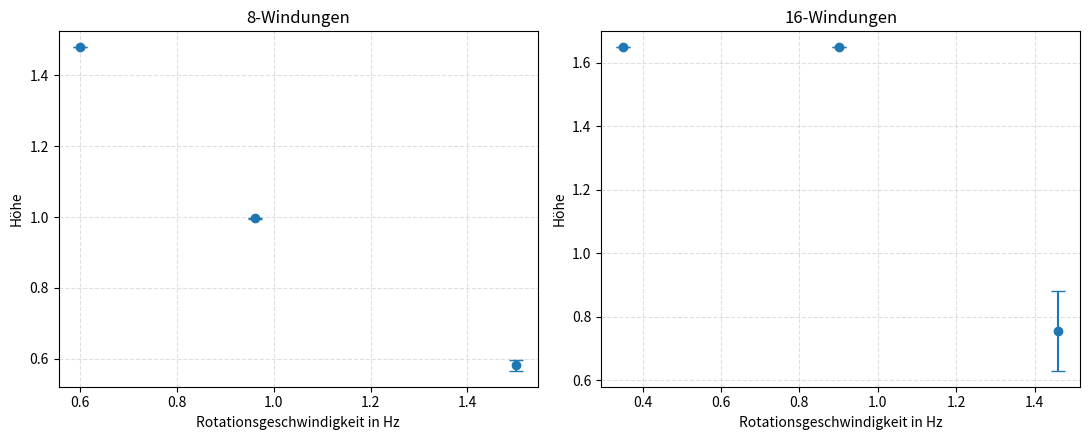

Write the Python code that produced this figure.
import matplotlib.pyplot as plt

# ==== INPUT DATA (edit these) ====
# Each tuple: (frequency_Hz, min_height, max_height)
data_8  = [
    (0.60, 1.478, 1.478),
    (0.96, 0.994, 0.998),
    (1.50, 0.567, 0.597),
]
data_16 = [
    (0.35, 1.648, 1.648),
    (0.90, 1.648, 1.648),
    (1.46, 0.63, 0.881),
]

def plot_errorbars(ax, data, title):
    xs, ys, yerr_low, yerr_high = [], [], [], []
    for f, ymin, ymax in data:
        if ymin is not None and ymax is not None:
            mid = 0.5 * (ymin + ymax)
            xs.append(f)
            ys.append(mid)
            yerr_low.append(mid - ymin)
            yerr_high.append(ymax - mid)
        elif ymin is not None:  # only one value
            xs.append(f)
            ys.append(ymin)
            yerr_low.append(0)
            yerr_high.append(0)
        elif ymax is not None:
            xs.append(f)
            ys.append(ymax)
            yerr_low.append(0)
            yerr_high.append(0)

    ax.errorbar(xs, ys, 
                yerr=[yerr_low, yerr_high],
                fmt='o', capsize=5, elinewidth=1.5, markersize=6)
    ax.set_title(title)
    ax.set_xlabel("Rotationsgeschwindigkeit in Hz")
    ax.set_ylabel("Höhe")
    ax.grid(True, linestyle="--", alpha=0.4)

fig, axes = plt.subplots(1, 2, figsize=(11, 4.5), sharey=False)
plot_errorbars(axes[0], data_8, "8-Windungen")
plot_errorbars(axes[1], data_16, "16-Windungen")
plt.tight_layout()
plt.show()